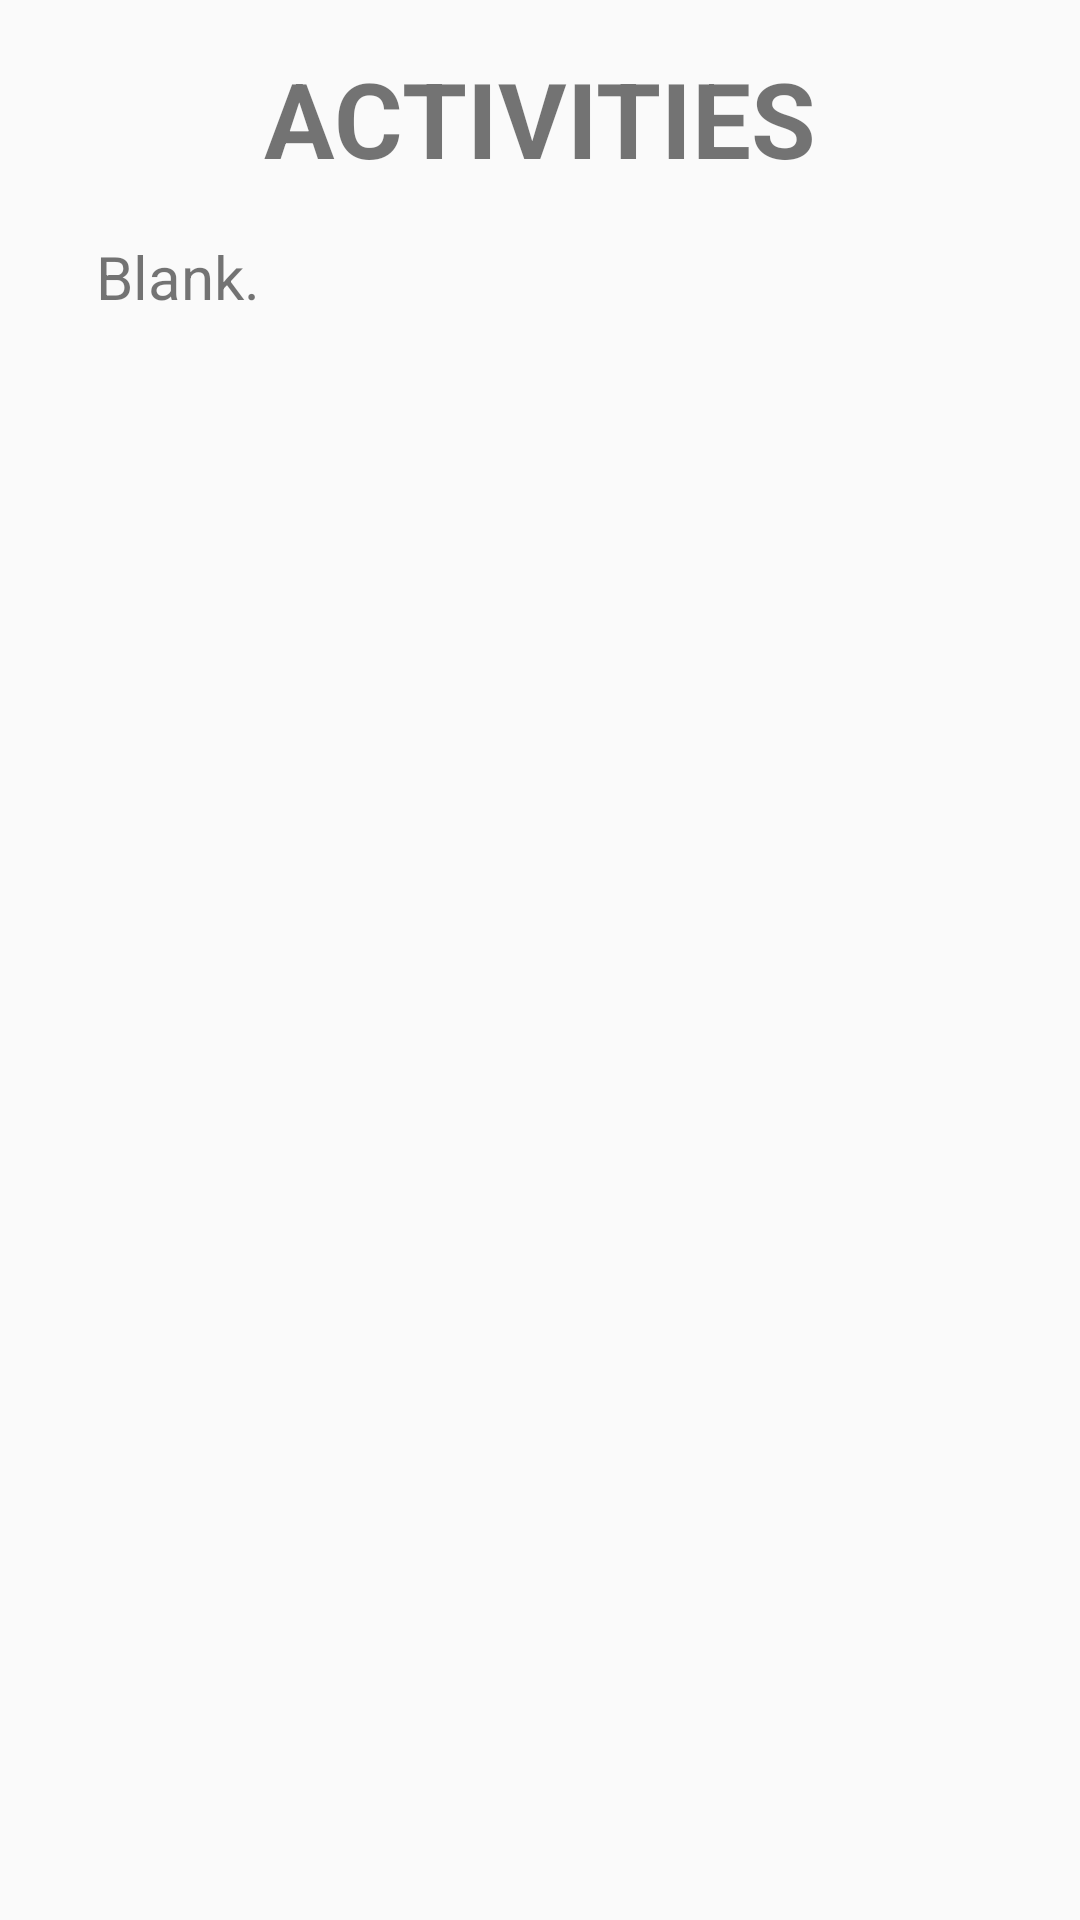

Here is an Android app screen rendered from its layout file. Give the layout XML and the strings, colors and styles it references.
<!-- AndroidManifest.xml: application theme Theme.Design.Light -->
<!-- res/layout/google_calendar_test.xml -->
<?xml version="1.0" encoding="utf-8"?>
<LinearLayout xmlns:android="http://schemas.android.com/apk/res/android"
    android:orientation="vertical"
    android:layout_width="match_parent"
    android:layout_height="match_parent"
    android:paddingLeft="@dimen/activity_vertical_margin"
    android:paddingRight="@dimen/activity_vertical_margin"
    android:scrollbars="vertical">

    <TextView
        android:layout_width="match_parent"
        android:layout_height="wrap_content"
        android:paddingTop="@dimen/activity_vertical_margin"
        android:text="ACTIVITIES"
        android:textSize="35dp"
        android:textStyle="bold"
        android:textAlignment="center"/>

    <TextView
        android:id="@+id/mOutputText"
        android:layout_width="match_parent"
        android:layout_height="wrap_content"
        android:paddingTop="@dimen/activity_vertical_margin"
        android:paddingLeft="@dimen/activity_horizontal_margin"
        android:paddingRight="@dimen/activity_horizontal_margin"
        android:text="Blank."
        android:textSize="20dp"/>

    <ListView
        android:id="@+id/list_calendar"
        android:layout_width="wrap_content"
        android:layout_height="wrap_content"
        />

</LinearLayout>
<!-- resources referenced by this layout -->
<resources>
  <dimen name="activity_horizontal_margin">16dp</dimen>
  <dimen name="activity_vertical_margin">16dp</dimen>
</resources>
